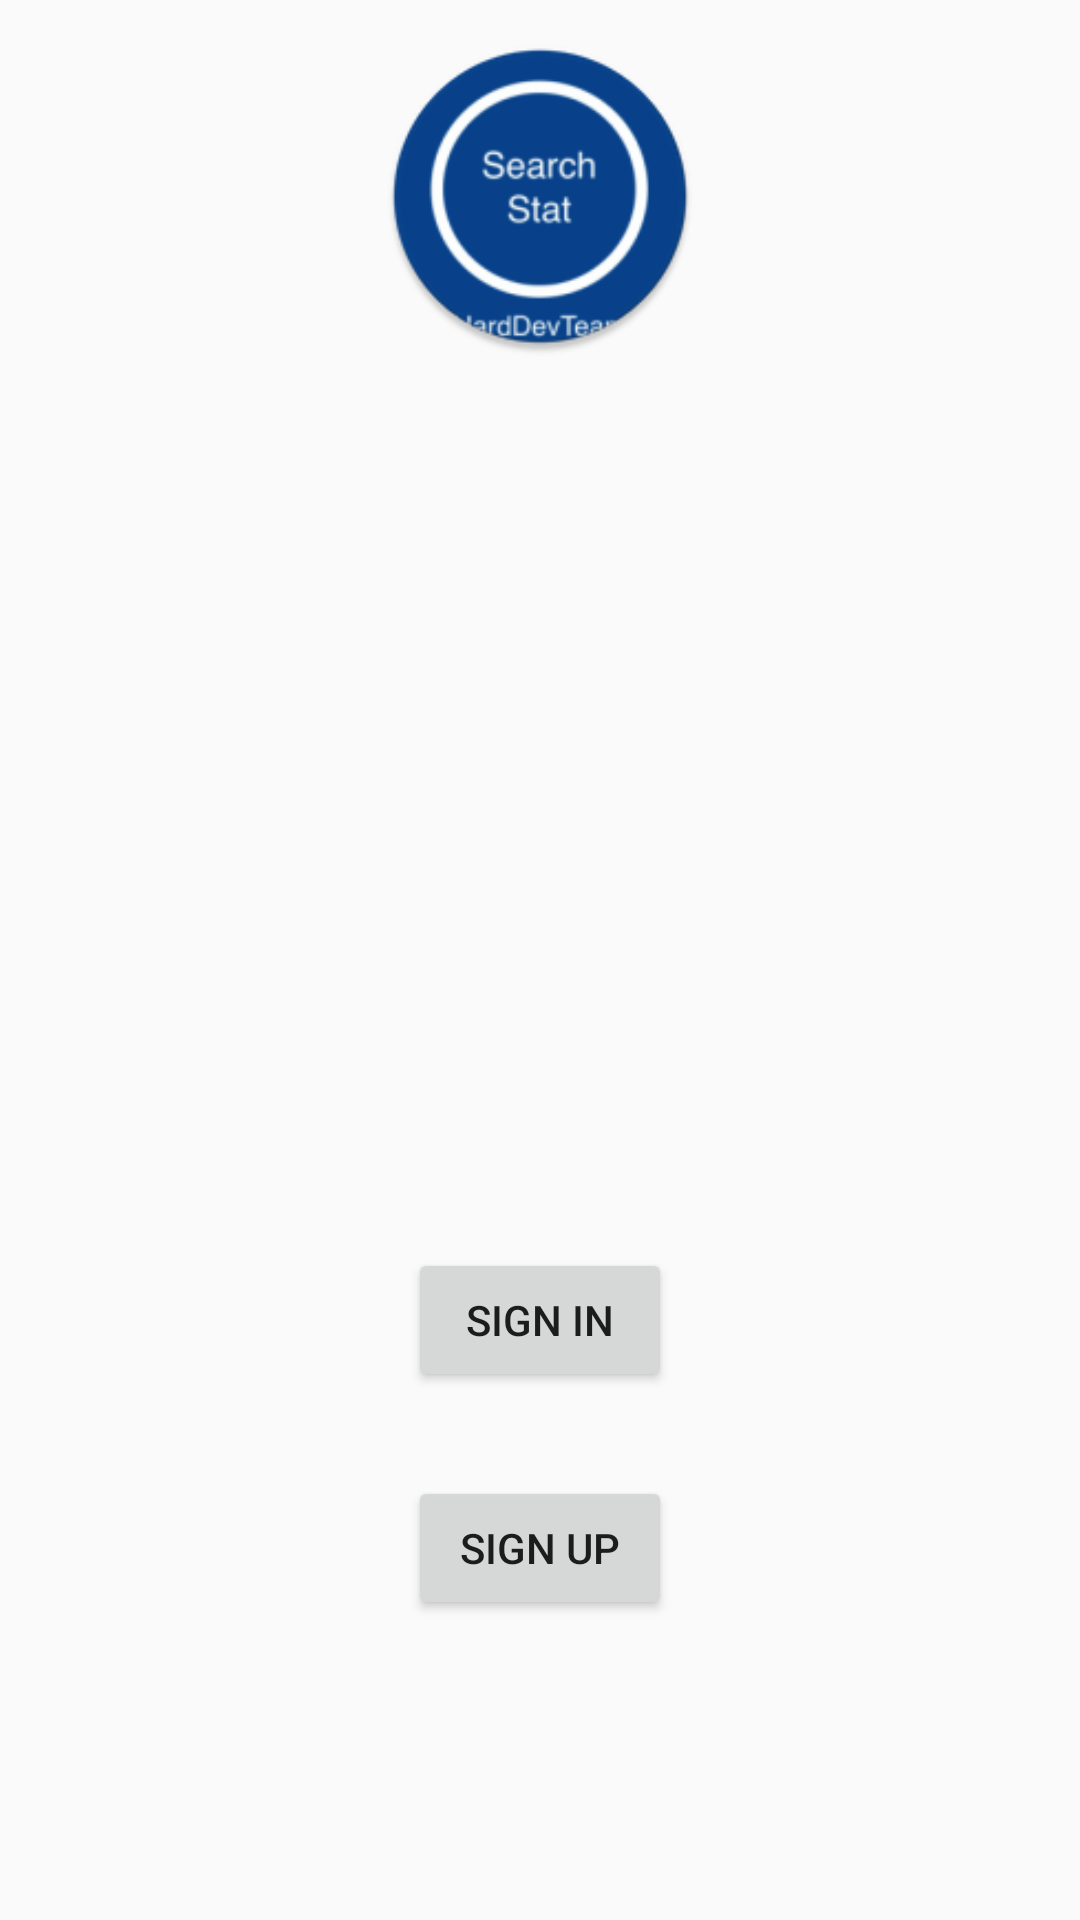

Layout XML and referenced resources for this Android screen:
<!-- AndroidManifest.xml: application theme AppTheme -->
<!-- res/layout/login_screen_1.xml -->
<?xml version="1.0" encoding="utf-8"?>
<android.support.constraint.ConstraintLayout
    xmlns:android="http://schemas.android.com/apk/res/android"
    xmlns:app="http://schemas.android.com/apk/res-auto"
    xmlns:tools="http://schemas.android.com/tools"
    android:layout_width="match_parent"
    android:layout_height="match_parent">

    <Button
        android:id="@+id/sign_in_button"
        android:layout_width="wrap_content"
        android:layout_height="wrap_content"
        android:layout_marginBottom="28dp"
        android:layout_marginEnd="8dp"
        android:layout_marginStart="8dp"
        android:text="Sign in"
        app:layout_constraintBottom_toTopOf="@+id/sign_up_button"
        app:layout_constraintEnd_toEndOf="parent"
        app:layout_constraintStart_toStartOf="parent"/>

    <Button
        android:id="@+id/sign_up_button"
        android:layout_width="wrap_content"
        android:layout_height="wrap_content"
        android:layout_marginBottom="100dp"
        android:layout_marginEnd="8dp"
        android:layout_marginStart="8dp"
        android:text="Sign up"
        app:layout_constraintBottom_toBottomOf="parent"
        app:layout_constraintEnd_toEndOf="parent"
        app:layout_constraintStart_toStartOf="parent"/>

    <ImageView
        android:id="@+id/login_screen_logo"
        android:layout_width="106dp"
        android:layout_height="115dp"
        android:layout_marginBottom="8dp"
        android:layout_marginEnd="8dp"
        android:layout_marginStart="8dp"
        android:layout_marginTop="8dp"
        app:layout_constraintBottom_toTopOf="@+id/button"
        app:layout_constraintEnd_toEndOf="parent"
        app:layout_constraintStart_toStartOf="parent"
        app:layout_constraintTop_toTopOf="parent"
        app:srcCompat="@mipmap/ic_launcher_round"/>
</android.support.constraint.ConstraintLayout>
<!-- resources referenced by this layout -->
<resources>
  <!-- mipmap ic_launcher_round: png bitmap (mipmap-hdpi, 5273 bytes) -->
  <style name="AppTheme" parent="Theme.AppCompat.Light.NoActionBar">
          <item name="colorPrimary">#FFFFFF</item>
          <item name="colorPrimaryDark">#01579B</item>
      </style>
</resources>
